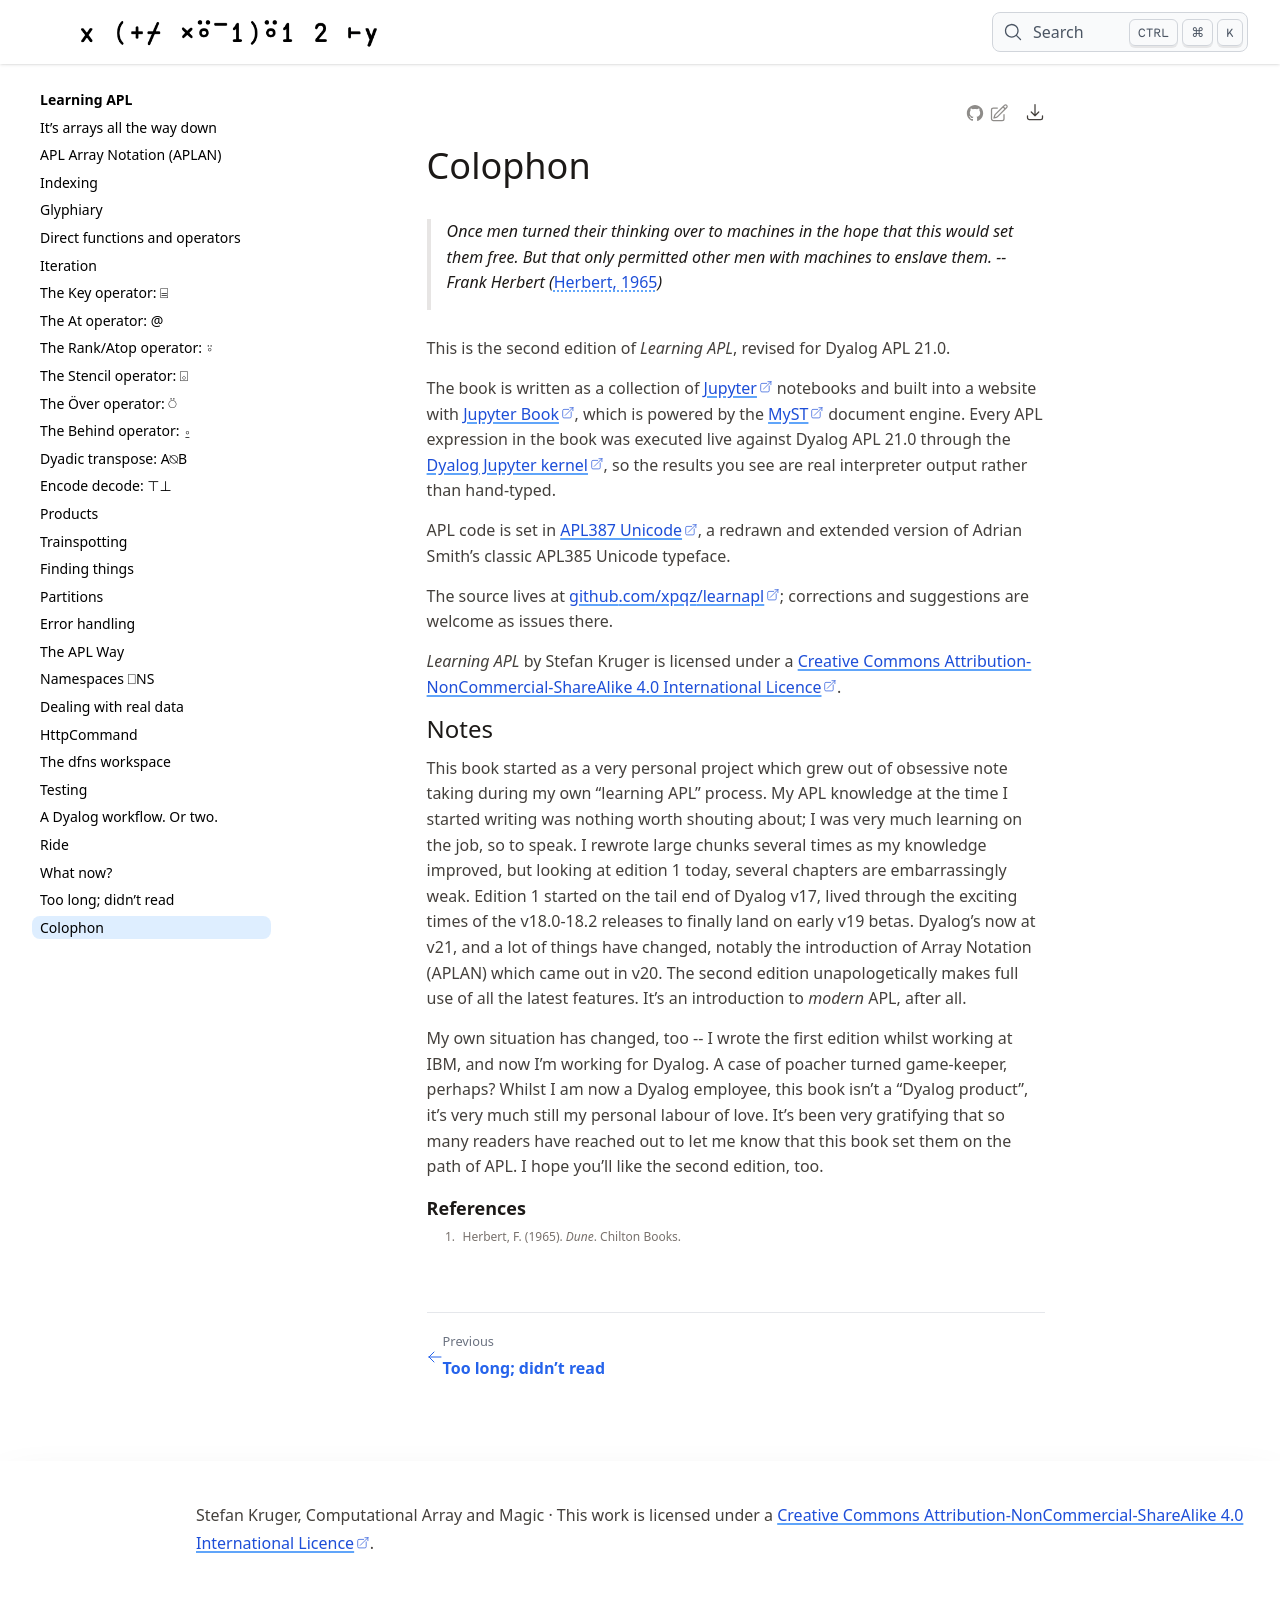

repository: xpqz/learnapl · page: colophon/index.html · generator: jekyll

# Colophon

> Once men turned their thinking over to machines in the hope that this would set them free. But that only permitted other men with machines to enslave them. --_Frank Herbert_ [@herbert1965dune]

This is the second edition of *Learning APL*, revised for Dyalog APL 21.0.

The book is written as a collection of [Jupyter](https://jupyter.org/) notebooks and built into a website with [Jupyter Book](https://jupyterbook.org/), which is powered by the [MyST](https://mystmd.org/) document engine. Every APL expression in the book was executed live against Dyalog APL 21.0 through the [Dyalog Jupyter kernel](https://github.com/Dyalog/dyalog-jupyter-kernel), so the results you see are real interpreter output rather than hand-typed.

APL code is set in [APL387 Unicode](https://github.com/Dyalog/APL387), a redrawn and extended version of Adrian Smith's classic APL385 Unicode typeface.

The source lives at [github.com/xpqz/learnapl](https://github.com/xpqz/learnapl); corrections and suggestions are welcome as issues there.

*Learning APL* by Stefan Kruger is licensed under a [Creative Commons Attribution-NonCommercial-ShareAlike 4.0 International Licence](https://creativecommons.org/licenses/by-nc-sa/4.0/).

## Notes

This book started as a very personal project which grew out of obsessive note taking during my own "learning APL" process. My APL knowledge at the time I started writing was nothing worth shouting about; I was very much learning on the job, so to speak. I rewrote large chunks several times as my knowledge improved, but looking at edition 1 today, several chapters are embarrassingly weak. Edition 1 started on the tail end of Dyalog v17, lived through the exciting times of the v18.0-18.2 releases to finally land on early v19 betas. Dyalog's now at v21, and a lot of things have changed, notably the introduction of Array Notation (APLAN) which came out in v20. The second edition unapologetically makes full use of all the latest features. It's an introduction to _modern_ APL, after all. 

My own situation has changed, too -- I wrote the first edition whilst working at IBM, and now I'm working for Dyalog. A case of poacher turned game-keeper, perhaps? Whilst I am now a Dyalog employee, this book isn't a "Dyalog product", it's very much still my personal labour of love. It's been very gratifying that so many readers have reached out to let me know that this book set them on the path of APL. I hope you'll like the second edition, too.
